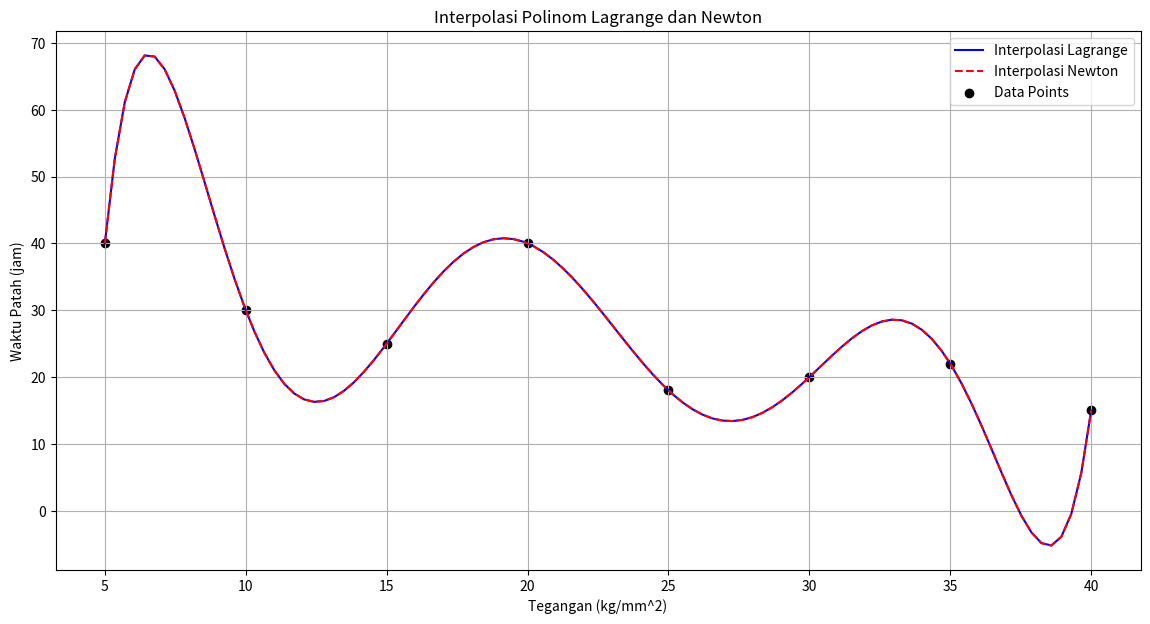

The script that saved this image:
import numpy as np
import matplotlib.pyplot as plt

# Fungsi untuk interpolasi Lagrange
def lagrange_interpolation(x, y, xp):
    yp = 0
    for i in range(len(x)):
        p = 1
        for j in range(len(x)):
            if i != j:
                p *= (xp - x[j]) / (x[i] - x[j])
        yp += y[i] * p
    return yp

# Fungsi untuk membagi beda yang digunakan dalam interpolasi Newton
def divided_diff(x, y):
    n = len(y)
    coef = np.zeros([n, n])
    coef[:,0] = y

    for j in range(1, n):
        for i in range(n-j):
            coef[i][j] = (coef[i+1][j-1] - coef[i][j-1]) / (x[i+j] - x[i])
    
    return coef[0, :]

# Fungsi untuk interpolasi Newton
def newton_interpolation(x, y, xp):
    coef = divided_diff(x, y)
    n = len(x)
    yp = coef[0]
    for i in range(1, n):
        term = coef[i]
        for j in range(i):
            term *= (xp - x[j])
        yp += term
    return yp

# Data yang diberikan
x_data = np.array([5, 10, 15, 20, 25, 30, 35, 40])
y_data = np.array([40, 30, 25, 40, 18, 20, 22, 15])

# Rentang x untuk plot
x_plot = np.linspace(5, 40, 100)
y_lagrange = [lagrange_interpolation(x_data, y_data, xi) for xi in x_plot]
y_newton = [newton_interpolation(x_data, y_data, xi) for xi in x_plot]

# Plot hasil interpolasi
plt.figure(figsize=(14, 7))
plt.plot(x_plot, y_lagrange, label='Interpolasi Lagrange', color='blue', linestyle='-')
plt.plot(x_plot, y_newton, label='Interpolasi Newton', color='red', linestyle='--')
plt.scatter(x_data, y_data, color='black', label='Data Points')
plt.xlabel('Tegangan (kg/mm^2)')
plt.ylabel('Waktu Patah (jam)')
plt.title('Interpolasi Polinom Lagrange dan Newton')
plt.legend()
plt.grid(True)
plt.show()
